Run: headless pygame with SDL's dummy video driver; simulated clock (each Clock.tick advances the game by its frame time, no real sleeping); random seed 0; keys injected as events and as key.get_pressed() state; no mouse input.
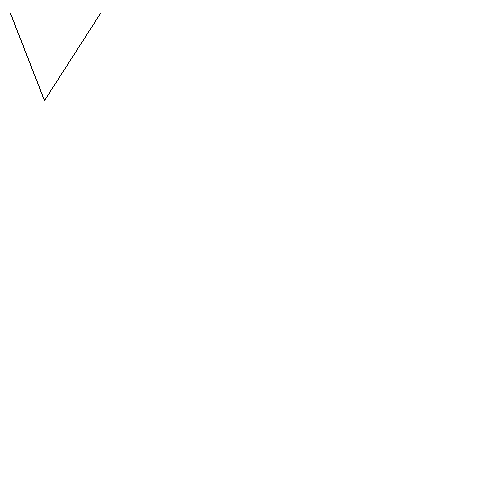
Frame 1 of 4 · flips 1–60 · no input
Frame 2 of 4 · flips 61–180 · tapped SPACE, RETURN · held RIGHT (→), D · screen unchanged from frame 1, image omitted
Frame 3 of 4 · flips 181–300 · held DOWN (↓), S · screen unchanged from frame 2, image omitted
Frame 4 of 4 · flips 301–420 · held LEFT (←), A, UP (↑), W · screen unchanged from frame 3, image omitted

The pygame program that drew these frames:

import pygame as pg
import sys

BLACK = (0, 0, 0)
WHITE = (255, 255, 255)

class main:
    
    def __init__(self):
        pg.init()
        pg.display.set_caption('draw') 
        self.screen = pg.display.set_mode((500, 500))
        self._clock = pg.time.Clock()
        self._done = False
        
    def draw(self, x1, x2, y1, y2):
        #line(Surface, color, start_pos, end_pos, width=1) 
        pg.draw.line(self.screen, BLACK, (x1, x2), (y1, y2), 1)
    
    def check_exit(self):
        for event in pg.event.get():
            if event.type  == pg.QUIT:
                self._done = True
                pg.quit() 
                sys.exit()
    
    def show(self):
        while not self._done:
            self.check_exit()
            self.screen.fill(WHITE)
            self.draw(10, 13, 44, 100)
            self.draw(100, 13, 44, 100)
            self._clock.tick(60)
            pg.display.flip()  

if __name__ == "__main__":
    main().show()
    
